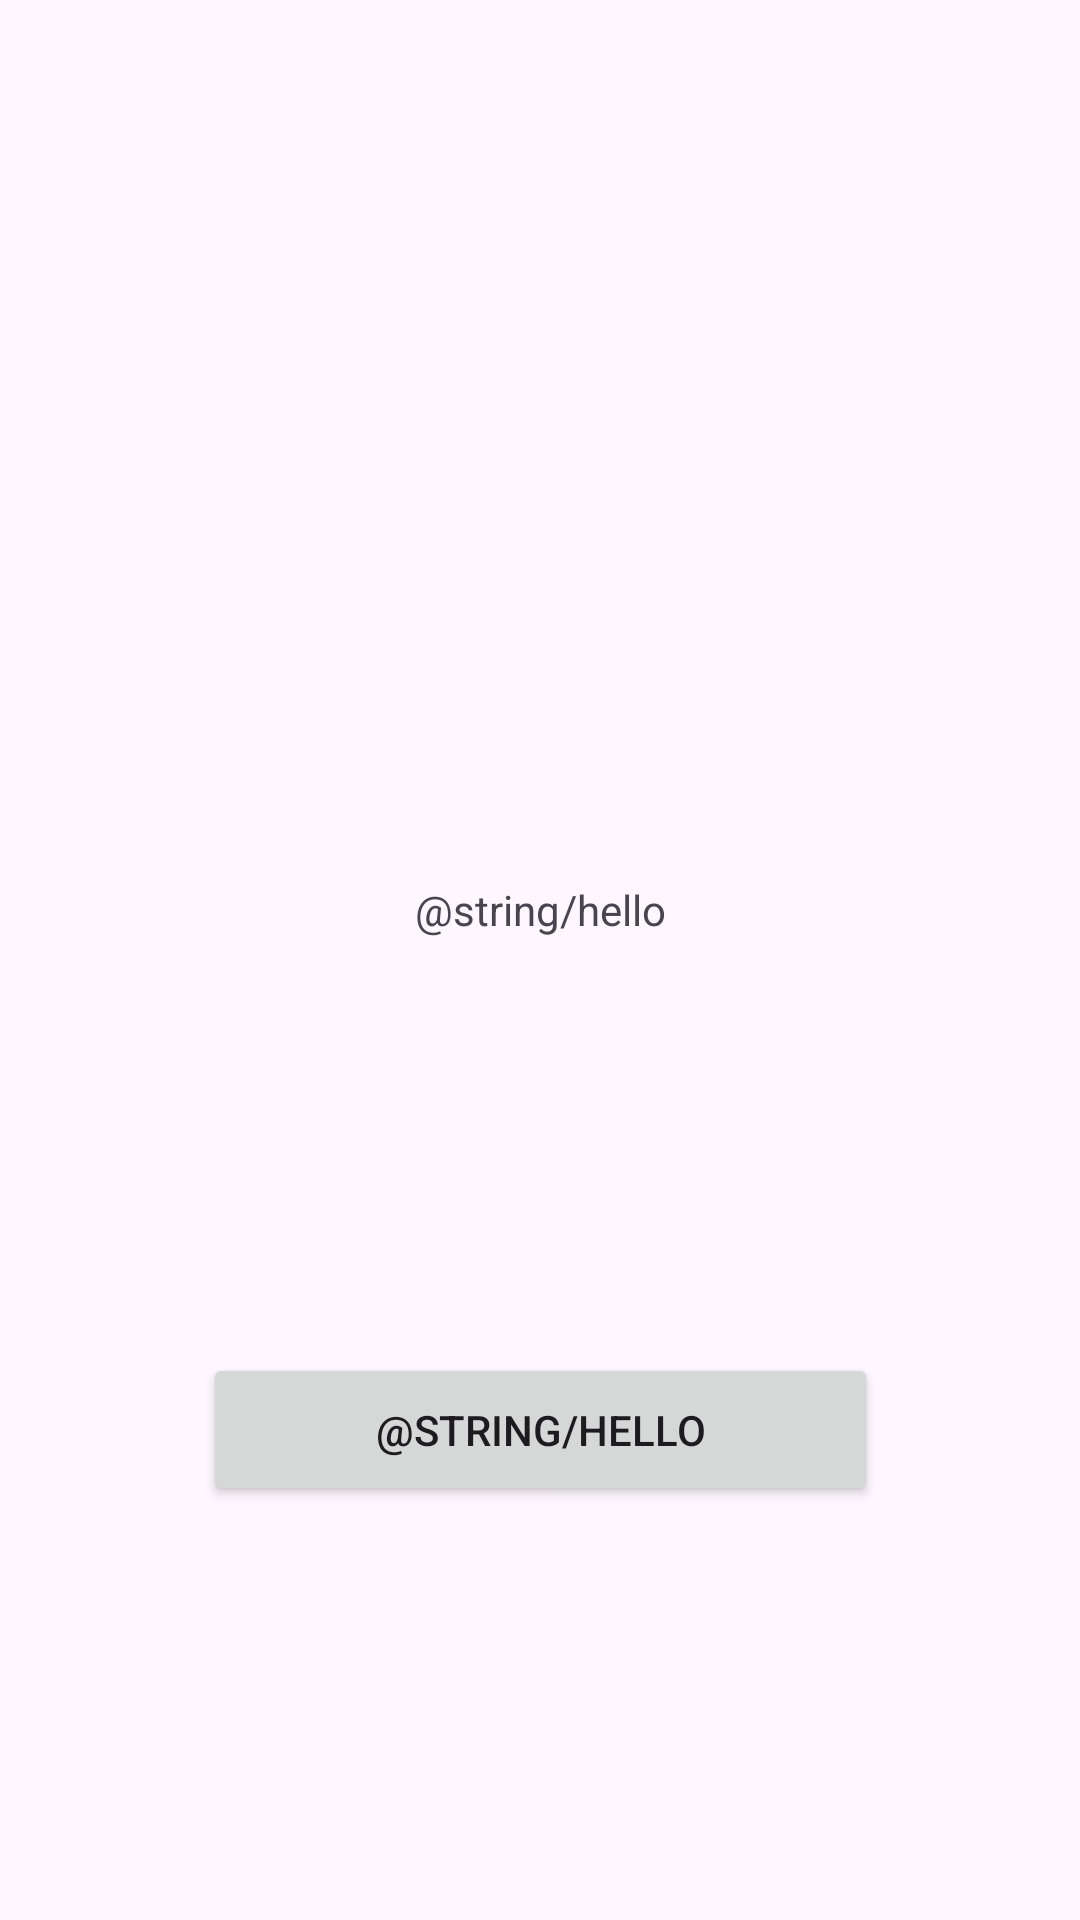

This screen was rendered from an Android layout file. Write that file and the resources it references.
<!-- AndroidManifest.xml: application theme Theme.MyLauncher -->
<!-- res/layout/activity_main.xml -->
<?xml version="1.0" encoding="utf-8"?>
<androidx.constraintlayout.widget.ConstraintLayout xmlns:android="http://schemas.android.com/apk/res/android"
    xmlns:app="http://schemas.android.com/apk/res-auto"
    xmlns:tools="http://schemas.android.com/tools"
    android:id="@+id/main"
    android:layout_width="match_parent"
    android:layout_height="match_parent"
    tools:context=".MainActivity">

    <TextView
        android:id="@+id/textView"
        android:layout_width="wrap_content"
        android:layout_height="wrap_content"
        android:layout_marginBottom="34dp"
        app:layout_constraintBottom_toBottomOf="parent"
        app:layout_constraintEnd_toEndOf="parent"
        app:layout_constraintStart_toStartOf="parent"
        app:layout_constraintTop_toTopOf="parent"
        android:text="@string/hello" />


    <Button
        android:id="@+id/button"
        android:layout_width="225dp"
        android:layout_height="51dp"
        app:layout_constraintBottom_toBottomOf="parent"
        app:layout_constraintEnd_toEndOf="parent"
        app:layout_constraintStart_toStartOf="parent"
        app:layout_constraintTop_toBottomOf="@+id/textView"
        android:text="@string/hello" />

</androidx.constraintlayout.widget.ConstraintLayout>
<!-- resources referenced by this layout -->
<resources>
  <string name="hello">Olá</string>
  <style name="Theme.MyLauncher" parent="Base.Theme.MyLauncher" />
  <style name="Base.Theme.MyLauncher" parent="Theme.Material3.DayNight.NoActionBar">
          
          
      </style>
</resources>
